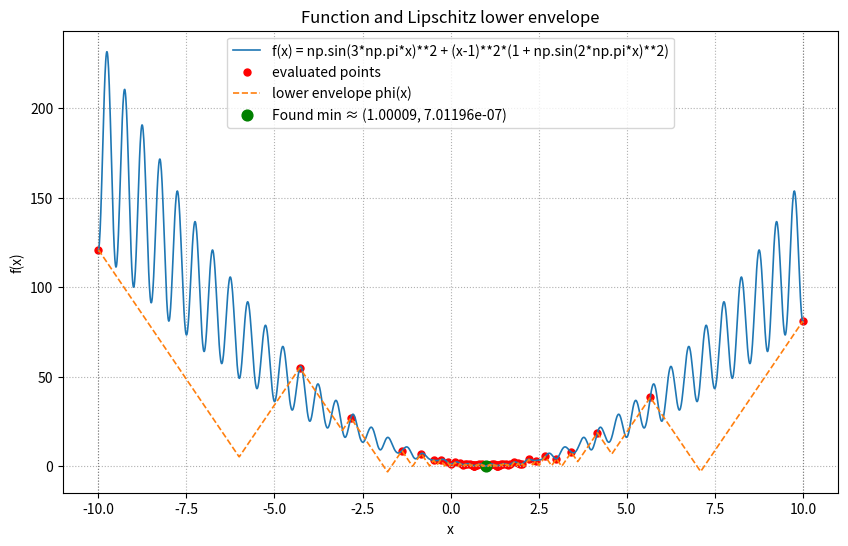
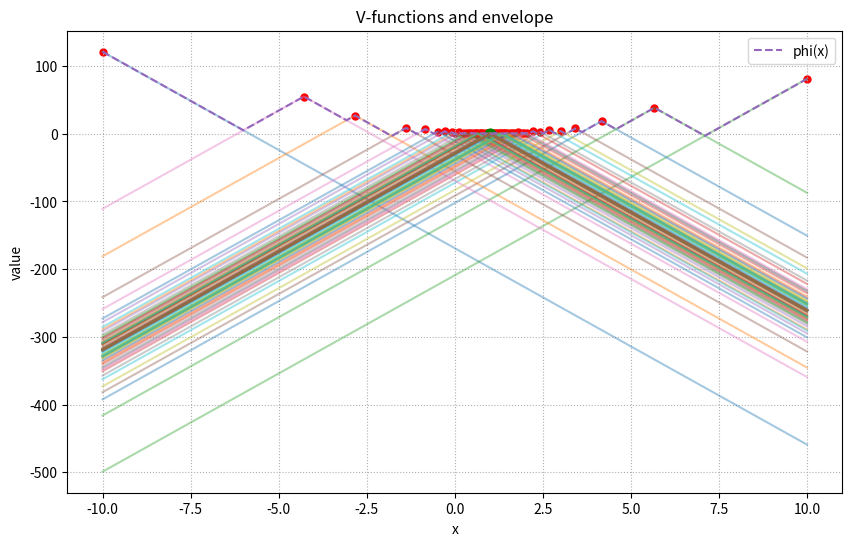
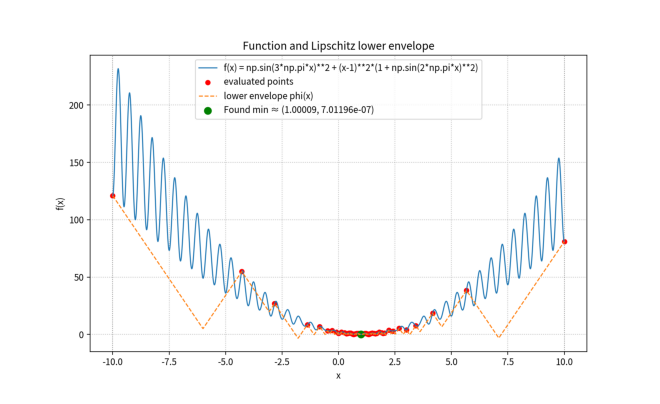
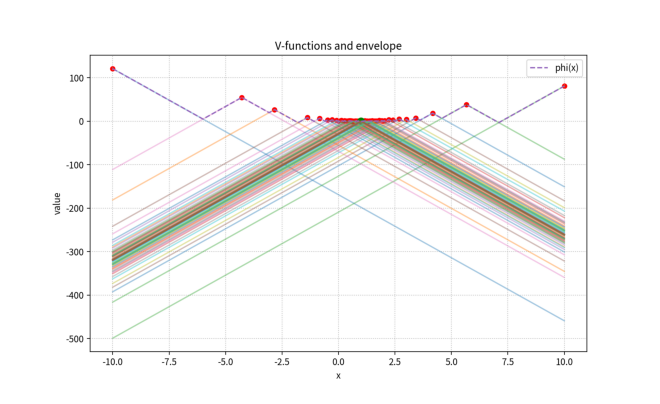

Write the Python code that produced these figures, in order.
import numpy as np
import matplotlib.pyplot as plt
from matplotlib.backends.backend_pdf import PdfPages
import time

def make_function_from_string(func_str):
    s = func_str.strip()
    if '=' in s:
        s = s.split('=', 1)[1].strip()
    expr = s
    import numpy as _np
    safe = {
        'np': _np, 'sin': _np.sin, 'cos': _np.cos, 'tan': _np.tan,
        'exp': _np.exp, 'sqrt': _np.sqrt, 'log': _np.log, 'log10': _np.log10,
        'abs': _np.abs, 'arctan': _np.arctan, 'arcsin': _np.arcsin, 'arccos': _np.arccos,
        'pi': _np.pi, 'e': _np.e, 'pow': _np.power, 'sign': _np.sign,
        'floor': _np.floor, 'ceil': _np.ceil,
    }
    def f(x):
        local = {'x': x}
        return eval(expr, {"__builtins__": None}, {**safe, **local})
    return f, expr

def lipschitz_global_minimize(f, a, b, eps=1e-2, L=None, max_iter=10000):
    t0 = time.time()
    mid = 0.5*(a+b)
    xs = [a, mid, b]
    fs = [float(f(a)), float(f(mid)), float(f(b))]
    best_idx = int(np.argmin(fs))
    x_best = xs[best_idx]
    f_best = fs[best_idx]
    if L is None:
        max_slope = 0.0
        for i in range(len(xs)):
            for j in range(i+1, len(xs)):
                dx = abs(xs[i] - xs[j])
                if dx > 1e-15:
                    slope = abs(fs[i] - fs[j]) / dx
                    if slope > max_slope:
                        max_slope = slope
        L = max(1e-6, max_slope * 1.2)
    safety = 1.5
    history = list(zip(xs, fs))
    it = 0
    while it < max_iter:
        it += 1
        order = np.argsort(xs)
        xs_ord = [xs[i] for i in order]
        fs_ord = [fs[i] for i in order]
        candidates = []
        phis = []
        for i in range(len(xs_ord) - 1):
            x_i, x_j = xs_ord[i], xs_ord[i+1]
            f_i, f_j = fs_ord[i], fs_ord[i+1]
            if L <= 0:
                x_star = 0.5*(x_i + x_j)
            else:
                x_star = ((f_i - f_j) + L*(x_i + x_j)) / (2.0 * L)
            x_star = max(min(x_star, x_j), x_i)
            phi_val = -1e300
            for k in range(len(xs)):
                val = fs[k] - L * abs(x_star - xs[k])
                if val > phi_val:
                    phi_val = val
            candidates.append((x_star, phi_val, x_i, x_j))
            phis.append(phi_val)
        min_phi = min(phis)
        idx_min = int(np.argmin(phis))
        x_next = candidates[idx_min][0]
        if x_next in xs:
            found_new = False
            for i in range(len(xs_ord) - 1):
                alt = 0.5*(xs_ord[i] + xs_ord[i+1])
                if alt not in xs:
                    x_next = alt
                    found_new = True
                    break
            if not found_new:
                time_elapsed = time.time() - t0
                history = list(zip(xs, fs))
                return x_best, f_best, it-1, history, min_phi, time_elapsed
        if (f_best - min_phi) <= eps:
            time_elapsed = time.time() - t0
            history = list(zip(xs, fs))
            return x_best, f_best, it-1, history, min_phi, time_elapsed
        f_next = float(f(x_next))
        xs.append(x_next)
        fs.append(f_next)
        history.append((x_next, f_next))
        if f_next < f_best:
            f_best = f_next
            x_best = x_next
        max_slope = 0.0
        for i in range(len(xs)):
            for j in range(i+1, len(xs)):
                dx = abs(xs[i] - xs[j])
                if dx > 1e-15:
                    slope = abs(fs[i] - fs[j]) / dx
                    if slope > max_slope:
                        max_slope = slope
        if max_slope * 1.0001 > L:
            L = max(L, max_slope * safety)
    time_elapsed = time.time() - t0
    history = list(zip(xs, fs))
    return x_best, f_best, it, history, None, time_elapsed

def plot_function_and_envelope(f, expr, a, b, history, L, x_best, f_best, save_prefix='results'):
    xs_grid = np.linspace(a, b, 2000)
    ys = np.array([float(f(x)) for x in xs_grid])
    xs_sample = [p[0] for p in history]
    fs_sample = [p[1] for p in history]
    phi_vals = np.full_like(xs_grid, -np.inf, dtype=float)
    for xi, fi in zip(xs_sample, fs_sample):
        phi_vals = np.maximum(phi_vals, fi - L * np.abs(xs_grid - xi))
    plt.figure(figsize=(10,6))
    plt.plot(xs_grid, ys, label='f(x) = ' + expr, linewidth=1.2)
    plt.scatter(xs_sample, fs_sample, c='red', s=25, label='evaluated points')
    plt.plot(xs_grid, phi_vals, linestyle='--', linewidth=1.2, label='lower envelope phi(x)')
    plt.scatter([x_best], [f_best], c='green', s=60, label=f'Found min ≈ ({x_best:.6g}, {f_best:.6g})')
    plt.axvline(a, color='gray', linestyle=':', linewidth=0.8)
    plt.axvline(b, color='gray', linestyle=':', linewidth=0.8)
    plt.legend()
    plt.title('Function and Lipschitz lower envelope')
    plt.xlabel('x')
    plt.ylabel('f(x)')
    plt.grid(True, linestyle=':')
    fname = save_prefix + '_function.png'
    plt.savefig(fname, dpi=200)
    plt.close()
    plt.figure(figsize=(10,6))
    for xi, fi in zip(xs_sample, fs_sample):
        v = fi - L * np.abs(xs_grid - xi)
        plt.plot(xs_grid, v, alpha=0.4)
    plt.plot(xs_grid, phi_vals, linestyle='--', linewidth=1.5, label='phi(x)')
    plt.scatter(xs_sample, fs_sample, c='red', s=25)
    plt.scatter([x_best], [f_best], c='green', s=60)
    plt.title('V-functions and envelope')
    plt.xlabel('x')
    plt.ylabel('value')
    plt.grid(True, linestyle=':')
    plt.legend()
    fname2 = save_prefix + '_envelope.png'
    plt.savefig(fname2, dpi=200)
    plt.close()
    return fname, fname2

def save_report_pdf(save_pdf_path, func_str, a, b, eps, L_used, x_best, f_best, iterations, time_elapsed, image_files):
    with PdfPages(save_pdf_path) as pdf:
        fig_text = plt.figure(figsize=(8.27, 11.69))
        fig_text.clf()
        txt = fig_text.text(0.02, 0.98, f'Global minimization report\n', fontsize=14, weight='bold')
        text_body = f'''
Function: f(x) = {func_str}
Interval: [{a}, {b}]
Requested accuracy eps: {eps}
Used Lipschitz constant L (estimate): {L_used}

Found approximate minimizer:
  x_min ≈ {x_best}
  f(x_min) ≈ {f_best}

Iterations: {iterations}
Time elapsed: {time_elapsed:.4f} s
'''
        fig_text.text(0.02, 0.88, text_body, fontsize=10, va='top')
        pdf.savefig(fig_text)
        plt.close(fig_text)
        for img in image_files:
            fig = plt.figure(figsize=(8.27, 11.69))
            plt.axis('off')
            im = plt.imread(img)
            plt.imshow(im)
            pdf.savefig(fig)
            plt.close(fig)
    return save_pdf_path

if __name__ == '__main__':
    func_input = "10 + x**2 - 10*np.cos(2*np.pi*x)"
    a = -5.12
    b = 5.12
    eps = 0.01

    func_input = "np.sin(3*np.pi*x)**2 + (x-1)**2*(1 + np.sin(2*np.pi*x)**2)"
    a = -10
    b = 10
    eps = 0.01

    my_L = None
    f, expr = make_function_from_string(func_input)
    x_min, f_min, iters, history, lower_bound, time_elapsed = lipschitz_global_minimize(
        f, a, b, eps=eps, L=my_L, max_iter=5000
    )
    xs_sample = [p[0] for p in history]
    fs_sample = [p[1] for p in history]
    max_slope = 0.0
    for i in range(len(xs_sample)):
        for j in range(i+1, len(xs_sample)):
            dx = abs(xs_sample[i] - xs_sample[j])
            if dx > 1e-15:
                slope = abs(fs_sample[i] - fs_sample[j]) / dx
                if slope > max_slope:
                    max_slope = slope
    L_used = max_slope * 1.5 if max_slope > 0 else 1.0
    img1, img2 = plot_function_and_envelope(f, expr, a, b, history, L_used, x_min, f_min, save_prefix='results')
    pdf_path = save_report_pdf('results_report.pdf', expr, a, b, eps, L_used, x_min, f_min, iters, time_elapsed, [img1, img2])
    print("Function:", expr)
    print(f"Interval: [{a}, {b}]")
    print("eps:", eps)
    print(f"x_min ≈ {x_min:.8g}")
    print(f"f(x_min) ≈ {f_min:.8g}")
    print("Iterations:", iters)
    print("Lower bound:", lower_bound)
    print(f"Time: {time_elapsed:.4f} s")
    print("Saved PDF:", pdf_path)
    print(L_used)
